Run: headless pygame with SDL's dummy video driver; simulated clock (each Clock.tick advances the game by its frame time, no real sleeping); random seed 0; keys injected as events and as key.get_pressed() state; no mouse input.
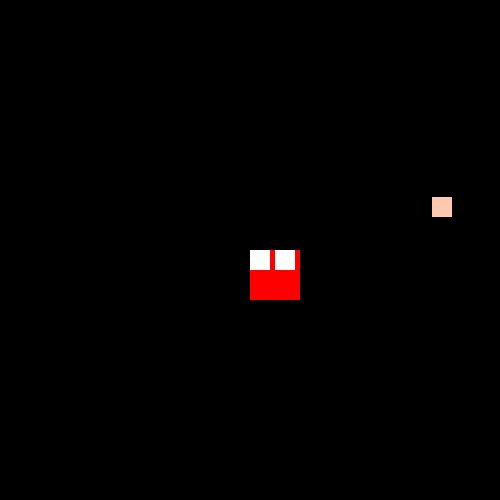
Frame 1 of 4 · flips 1–60 · no input
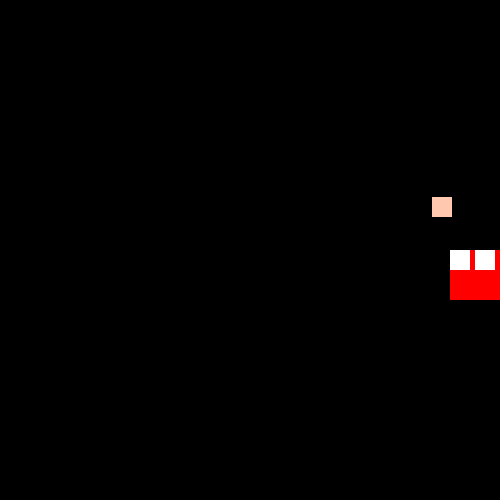
Frame 2 of 4 · flips 61–180 · tapped SPACE, RETURN · held RIGHT (→), D
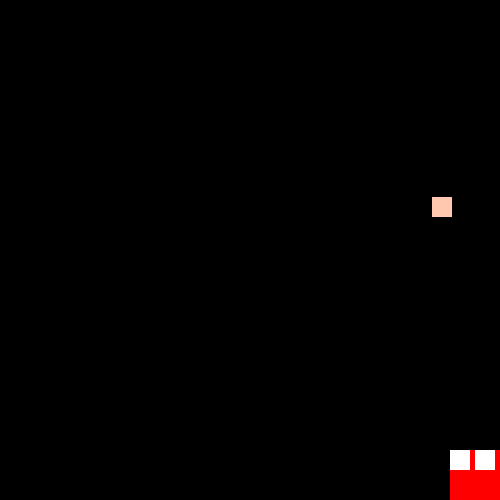
Frame 3 of 4 · flips 181–300 · held DOWN (↓), S
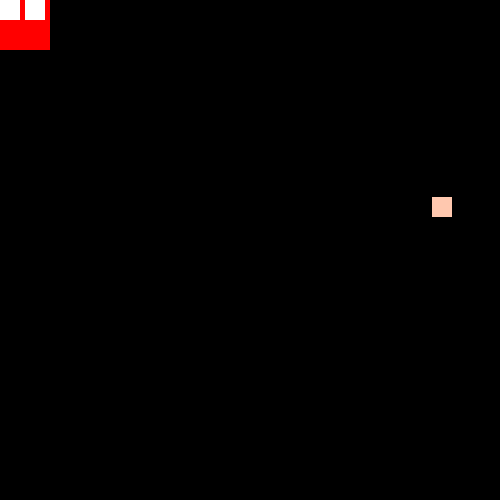
Frame 4 of 4 · flips 301–420 · held LEFT (←), A, UP (↑), W

The pygame program that drew these frames:

import pygame, sys, random
pygame.init()

funzone = pygame.display.set_mode((500, 500))

### Crab
width = 50
height = 50
pX =250
pY = 250

vel = 10

Swidth = 20
Sheight = 20
pygame.display

### food!!!! ####

foodX = random.randrange(500)
foodY = random.randrange(500)

while True:
    for event in pygame.event.get():
        if event.type == pygame.QUIT:
            pygame.quit()
            sys.exit()
    keys=pygame.key.get_pressed()
    funzone.fill((0,0,0))
    myblock = pygame.draw.rect(funzone, (255,200,175), (foodX, foodY, 20,20))
    pygame.draw.rect(funzone, (255, 0, 0), (pX, pY, width, height))
    pygame.draw.rect(funzone, (255,255,255), (pX, pY, Swidth, Sheight))
    pygame.draw.rect(funzone, (255,255,255), (pX+25,pY, Swidth, Sheight))

    ### collision ###
    

    if any(pX <= X <= (pX + width) for X in range (foodX, foodX + Swidth)) and any(pY <= y <= (pX + height) for y in range (foodY, foodY + Swidth)) and any(pY <= y <= (pY + height) for y in range (foodY, foodY + Sheight)):
        pygame.quit()
        sys.exit()
    
    ### moving keys

    if keys[pygame.K_a]:
        if pX > 0:
            pX-=vel
    elif keys[pygame.K_d]:
        if pX < 450:
            pX+=vel
    if keys[pygame.K_w]:
        if pY > 0:
            pY-=vel
    elif keys[pygame.K_s]:
        if pY < 450:
            pY+=vel
    
    pygame.display.update()
